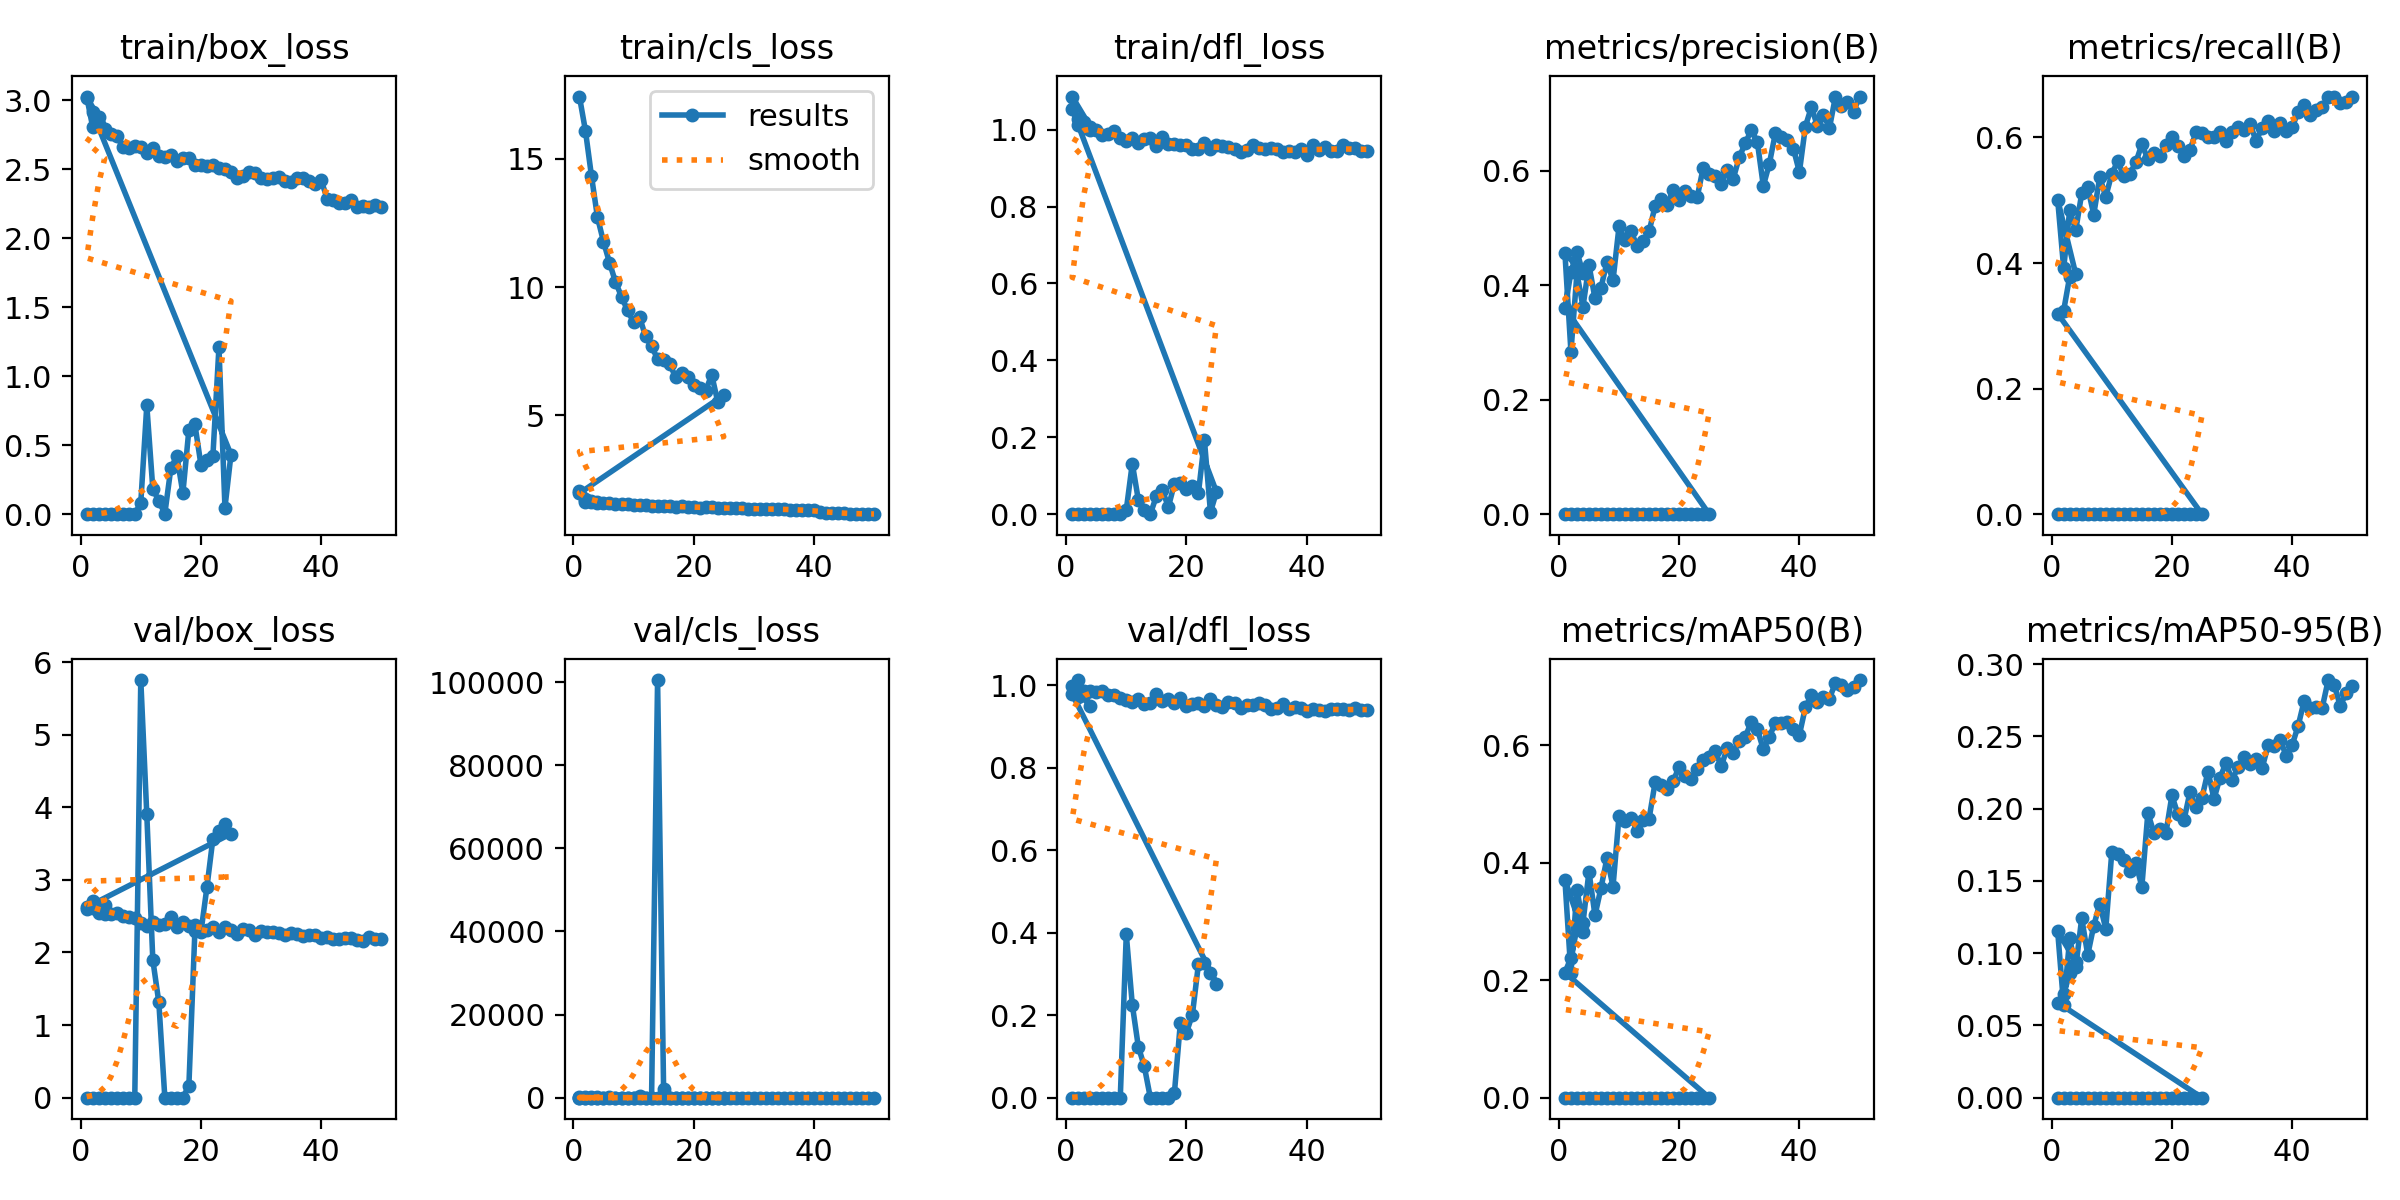

Values plotted in this chart, from the file beside it:
epoch, time, train/box_loss, train/cls_loss, train/dfl_loss, metrics/precision(B), metrics/recall(B), metrics/mAP50(B), metrics/mAP50-95(B), val/box_loss, val/cls_loss, val/dfl_loss, lr/pg0, lr/pg1, lr/pg2
1, 14.42, 0, 17.43, 0, 0, 0, 0, 0, 0, 46.39, 0, 0.00018, 0.00018, 0.00018
2, 25.84, 0, 16.1, 0, 0, 0, 0, 0, 0, 46.58, 0, 0.000365, 0.000365, 0.000365
3, 37.21, 0, 14.34, 0, 0, 0, 0, 0, 0, 49.36, 0, 0.0005341, 0.0005341, 0.0005341
4, 48.61, 0, 12.72, 0, 0, 0, 0, 0, 0, 45.3, 0, 0.0006873, 0.0006873, 0.0006873
5, 59.72, 0, 11.78, 0, 0, 0, 0, 0, 0, 33.65, 0, 0.0008248, 0.0008248, 0.0008248
6, 70.64, 0, 10.96, 0, 0, 0, 0, 0, 0, 94.24, 0, 0.0009464, 0.0009464, 0.0009464
7, 81.86, 0, 10.2, 0, 0, 0, 0, 0, 0, 22.76, 0, 0.001052, 0.001052, 0.001052
8, 94.38, 0, 9.63, 0, 0, 0, 0, 0, 0.00012, 22.2, 2e-05, 0.001142, 0.001142, 0.001142
9, 105.9, 0, 9.092, 0, 0, 0, 0, 0, 0.00029, 24.16, 5e-05, 0.001216, 0.001216, 0.001216
10, 117.6, 0.08268, 8.648, 0.01115, 0, 0, 0, 0, 5.752, 10.78, 0.3958, 0.001274, 0.001274, 0.001274
11, 129, 0.7879, 8.839, 0.1317, 0, 0, 0, 0, 3.901, 284, 0.2254, 0.001208, 0.001208, 0.001208
12, 140.3, 0.1846, 8.081, 0.03756, 0, 0, 0, 0, 1.898, 14.2, 0.1239, 0.001129, 0.001129, 0.001129
13, 151.6, 0.09556, 7.697, 0.01198, 0, 0, 0, 0, 1.315, 7.64, 0.07584, 0.00105, 0.00105, 0.00105
14, 162.9, 0.00359, 7.199, 0.00037, 0, 0, 0, 0, 0, 100514, 0, 0.0009704, 0.0009704, 0.0009704
15, 174, 0.3328, 7.175, 0.04666, 0, 0, 0, 0, 0, 2161, 0, 0.0008912, 0.0008912, 0.0008912
16, 185.1, 0.4219, 7.016, 0.0628, 0, 0, 0, 0, 0, 14.42, 0, 0.000812, 0.000812, 0.000812
17, 196.3, 0.1525, 6.49, 0.01852, 0, 0, 0, 0, 0, 17.52, 0, 0.0007328, 0.0007328, 0.0007328
18, 207.4, 0.612, 6.645, 0.07908, 0, 0, 0, 0, 0.1657, 15.36, 0.011, 0.0006536, 0.0006536, 0.0006536
19, 218.4, 0.6504, 6.487, 0.08108, 0, 0, 0, 0, 2.297, 17.43, 0.182, 0.0005744, 0.0005744, 0.0005744
20, 229.4, 0.3596, 6.174, 0.066, 0, 0, 0, 0, 2.276, 16.5, 0.1574, 0.0004952, 0.0004952, 0.0004952
21, 240.4, 0.3942, 6.068, 0.07316, 0, 0, 0, 0, 2.897, 16.64, 0.2016, 0.000416, 0.000416, 0.000416
22, 251.5, 0.4249, 5.967, 0.05506, 0, 0, 0, 0, 3.569, 17.82, 0.3237, 0.0003368, 0.0003368, 0.0003368
23, 262.6, 1.209, 6.587, 0.1921, 0, 0, 0, 0, 3.668, 17.8, 0.3271, 0.0002576, 0.0002576, 0.0002576
24, 273.5, 0.04738, 5.537, 0.0054, 0, 0, 0, 0, 3.763, 17.68, 0.3029, 0.0001784, 0.0001784, 0.0001784
25, 284.6, 0.4315, 5.792, 0.0577, 0, 0, 0, 0, 3.635, 17.5, 0.2766, 9.92e-05, 9.92e-05, 9.92e-05
1, 330.3, 3.015, 1.966, 1.054, 0.3602, 0.3194, 0.2128, 0.06582, 2.623, 2.39, 0.9792, 0.0006654, 0.0006654, 0.0006654
2, 635.9, 2.91, 1.699, 1.027, 0.4227, 0.3244, 0.238, 0.07151, 2.616, 2.046, 0.9707, 0.001319, 0.001319, 0.001319
3, 935.8, 2.875, 1.665, 1.021, 0.4588, 0.3785, 0.2881, 0.08615, 2.603, 1.858, 0.9771, 0.001959, 0.001959, 0.001959
4, 1246, 2.791, 1.631, 1.008, 0.4208, 0.3826, 0.2811, 0.09406, 2.529, 1.526, 0.9501, 0.001941, 0.001941, 0.001941
1, 599.9, 3.026, 2.056, 1.086, 0.4563, 0.5009, 0.3706, 0.1152, 2.593, 1.451, 0.9988, 0.0003984, 0.0003984, 0.0003984
2, 1177, 2.805, 1.642, 1.012, 0.2838, 0.3916, 0.2114, 0.0638, 2.703, 1.877, 1.013, 0.0007826, 0.0007826, 0.0007826
3, 1730, 2.83, 1.62, 1.005, 0.4209, 0.4843, 0.3534, 0.1102, 2.539, 1.622, 0.987, 0.001151, 0.001151, 0.001151
4, 2299, 2.778, 1.589, 0.9992, 0.3624, 0.4522, 0.2974, 0.09009, 2.654, 1.634, 0.9858, 0.001503, 0.001503, 0.001503
5, 2864, 2.757, 1.592, 1, 0.4353, 0.5109, 0.3845, 0.1241, 2.524, 1.531, 0.9845, 0.00184, 0.00184, 0.00184
6, 3420, 2.743, 1.57, 0.9854, 0.3771, 0.5206, 0.3102, 0.09879, 2.543, 1.699, 0.985, 0.001802, 0.001802, 0.001802
7, 4026, 2.661, 1.549, 0.9886, 0.396, 0.4771, 0.3568, 0.1189, 2.497, 1.553, 0.9757, 0.001762, 0.001762, 0.001762
8, 4641, 2.65, 1.558, 0.997, 0.4404, 0.537, 0.408, 0.1342, 2.488, 1.459, 0.9759, 0.001723, 0.001723, 0.001723
9, 5314, 2.668, 1.532, 0.9774, 0.4084, 0.5056, 0.3591, 0.1167, 2.479, 1.579, 0.9684, 0.001683, 0.001683, 0.001683
10, 5874, 2.663, 1.52, 0.9692, 0.5028, 0.5421, 0.4797, 0.1697, 2.402, 1.392, 0.9648, 0.001644, 0.001644, 0.001644
11, 6463, 2.614, 1.495, 0.9782, 0.4791, 0.5623, 0.4706, 0.1687, 2.359, 1.382, 0.9593, 0.001604, 0.001604, 0.001604
12, 7008, 2.651, 1.493, 0.966, 0.4939, 0.5381, 0.4763, 0.1643, 2.421, 1.419, 0.9657, 0.001564, 0.001564, 0.001564
13, 7591, 2.594, 1.487, 0.9759, 0.469, 0.5421, 0.4543, 0.1571, 2.384, 1.429, 0.9557, 0.001525, 0.001525, 0.001525
14, 8173, 2.587, 1.483, 0.9771, 0.4776, 0.5602, 0.4726, 0.1626, 2.393, 1.399, 0.9561, 0.001485, 0.001485, 0.001485
15, 8725, 2.603, 1.46, 0.9586, 0.4939, 0.5891, 0.4748, 0.1459, 2.483, 1.428, 0.9777, 0.001446, 0.001446, 0.001446
16, 9305, 2.559, 1.458, 0.9797, 0.5383, 0.5657, 0.5363, 0.197, 2.357, 1.327, 0.9616, 0.001406, 0.001406, 0.001406
17, 9855, 2.579, 1.44, 0.9615, 0.55, 0.5755, 0.5326, 0.1833, 2.413, 1.325, 0.9655, 0.001366, 0.001366, 0.001366
18, 10411, 2.579, 1.452, 0.9627, 0.5394, 0.5704, 0.5246, 0.1859, 2.362, 1.336, 0.9559, 0.001327, 0.001327, 0.001327
19, 10984, 2.531, 1.42, 0.9591, 0.5673, 0.5879, 0.5385, 0.183, 2.383, 1.337, 0.9686, 0.001287, 0.001287, 0.001287
20, 11546, 2.533, 1.438, 0.9589, 0.5494, 0.6012, 0.5631, 0.2091, 2.295, 1.283, 0.9504, 0.001248, 0.001248, 0.001248
21, 12110, 2.522, 1.412, 0.9495, 0.5654, 0.587, 0.5476, 0.196, 2.315, 1.333, 0.9539, 0.001208, 0.001208, 0.001208
22, 12685, 2.532, 1.417, 0.9493, 0.5556, 0.5711, 0.5417, 0.1918, 2.345, 1.306, 0.9561, 0.001168, 0.001168, 0.001168
23, 13286, 2.51, 1.421, 0.9643, 0.554, 0.58, 0.5592, 0.2113, 2.285, 1.278, 0.9502, 0.001129, 0.001129, 0.001129
24, 13865, 2.498, 1.399, 0.95, 0.6051, 0.6079, 0.5752, 0.2011, 2.355, 1.295, 0.9674, 0.001089, 0.001089, 0.001089
25, 14464, 2.479, 1.396, 0.9595, 0.5951, 0.6073, 0.5803, 0.2074, 2.306, 1.257, 0.9529, 0.00105, 0.00105, 0.00105
26, 15099, 2.439, 1.376, 0.9567, 0.5907, 0.6007, 0.5897, 0.2256, 2.258, 1.247, 0.946, 0.00101, 0.00101, 0.00101
27, 15682, 2.449, 1.378, 0.9556, 0.5765, 0.601, 0.5637, 0.2067, 2.317, 1.27, 0.9605, 0.0009704, 0.0009704, 0.0009704
28, 16240, 2.477, 1.38, 0.9488, 0.602, 0.6091, 0.5953, 0.2214, 2.311, 1.244, 0.9581, 0.0009308, 0.0009308, 0.0009308
29, 16780, 2.469, 1.371, 0.9423, 0.5863, 0.5946, 0.5864, 0.2316, 2.242, 1.257, 0.9452, 0.0008912, 0.0008912, 0.0008912
30, 17329, 2.439, 1.359, 0.9467, 0.6237, 0.6087, 0.6072, 0.2197, 2.292, 1.242, 0.9519, 0.0008516, 0.0008516, 0.0008516
31, 17912, 2.427, 1.358, 0.9588, 0.6482, 0.6161, 0.6139, 0.2287, 2.281, 1.221, 0.9513, 0.000812, 0.000812, 0.000812
... 19 more rows
